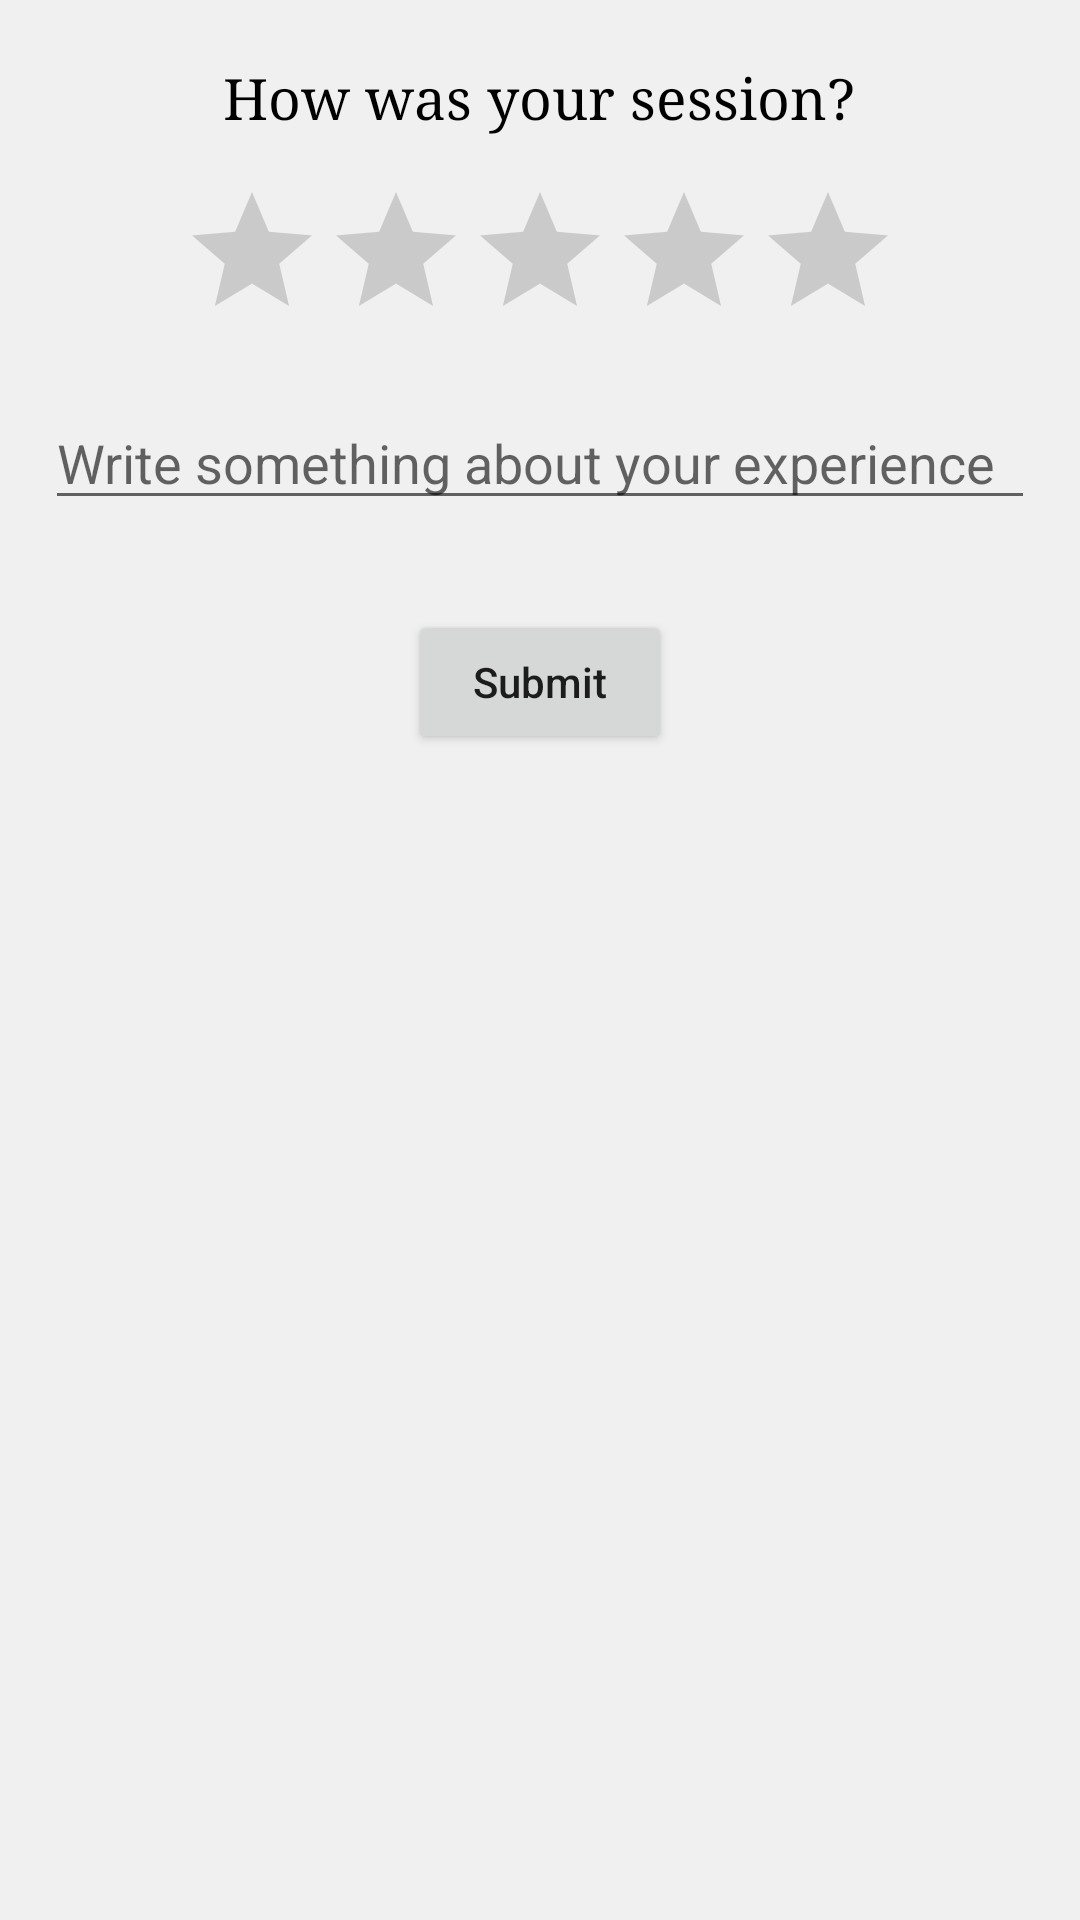

The Android layout XML behind this screen, and the referenced resources:
<!-- AndroidManifest.xml: application theme Theme.ProjectII -->
<!-- res/layout/review_dialog.xml -->
<?xml version="1.0" encoding="utf-8"?>
<LinearLayout xmlns:android="http://schemas.android.com/apk/res/android"
    android:orientation="vertical"
    android:background="@color/whitesmoke"
    android:layout_width="match_parent"
    android:layout_height="wrap_content">
    <TextView
        android:layout_width="wrap_content"
        android:layout_height="wrap_content"
        android:text="How was your session?"
        android:fontFamily="serif"
        android:textColor="@color/black"
        android:textSize="19dp"
        android:layout_marginTop="20dp"
        android:layout_gravity="center"
        />
    <RatingBar
        android:id="@+id/rating"
        android:layout_width="wrap_content"
        android:layout_height="wrap_content"
        android:layout_gravity="center"
        android:numStars="5"
        android:progressTint="@color/rating"
        android:layout_marginTop="15dp"/>
    <EditText
        android:id="@+id/review"
        android:layout_width="match_parent"
        android:layout_height="wrap_content"
        android:inputType="textCapSentences"
        android:hint="Write something about your experience"
        android:layout_margin="15dp"/>
    <Button
        android:id="@+id/submit"
        android:layout_width="wrap_content"
        android:layout_height="wrap_content"
        android:layout_gravity="center"
        android:layout_margin="15dp"
        android:text="Submit"
        android:textAllCaps="false"
        />

</LinearLayout>
<!-- resources referenced by this layout -->
<resources>
  <color name="black">#FF000000</color>
  <color name="rating">#ffa534</color>
  <color name="whitesmoke">#F0F0F0</color>
  <style name="Theme.ProjectII" parent="Theme.MaterialComponents.DayNight.NoActionBar">
          
          <item name="colorPrimary">@color/theme_color</item>
          <item name="colorPrimaryVariant">@color/theme_back</item>
          <item name="colorOnPrimary">@color/white</item>
          
          <item name="colorSecondary">@color/sec_color</item>
          <item name="colorSecondaryVariant">@color/sec_color_variant</item>
          <item name="colorOnSecondary">@color/black</item>
          
          <item name="android:statusBarColor" tools:targetApi="l">?attr/colorPrimaryVariant</item>
          
      </style>
  <color name="theme_color">#2979FF</color>
  <color name="theme_back">#0000ff</color>
  <color name="white">#FFFFFFFF</color>
  <color name="sec_color">#00B0FF</color>
  <color name="sec_color_variant">#00E5FF</color>
</resources>
